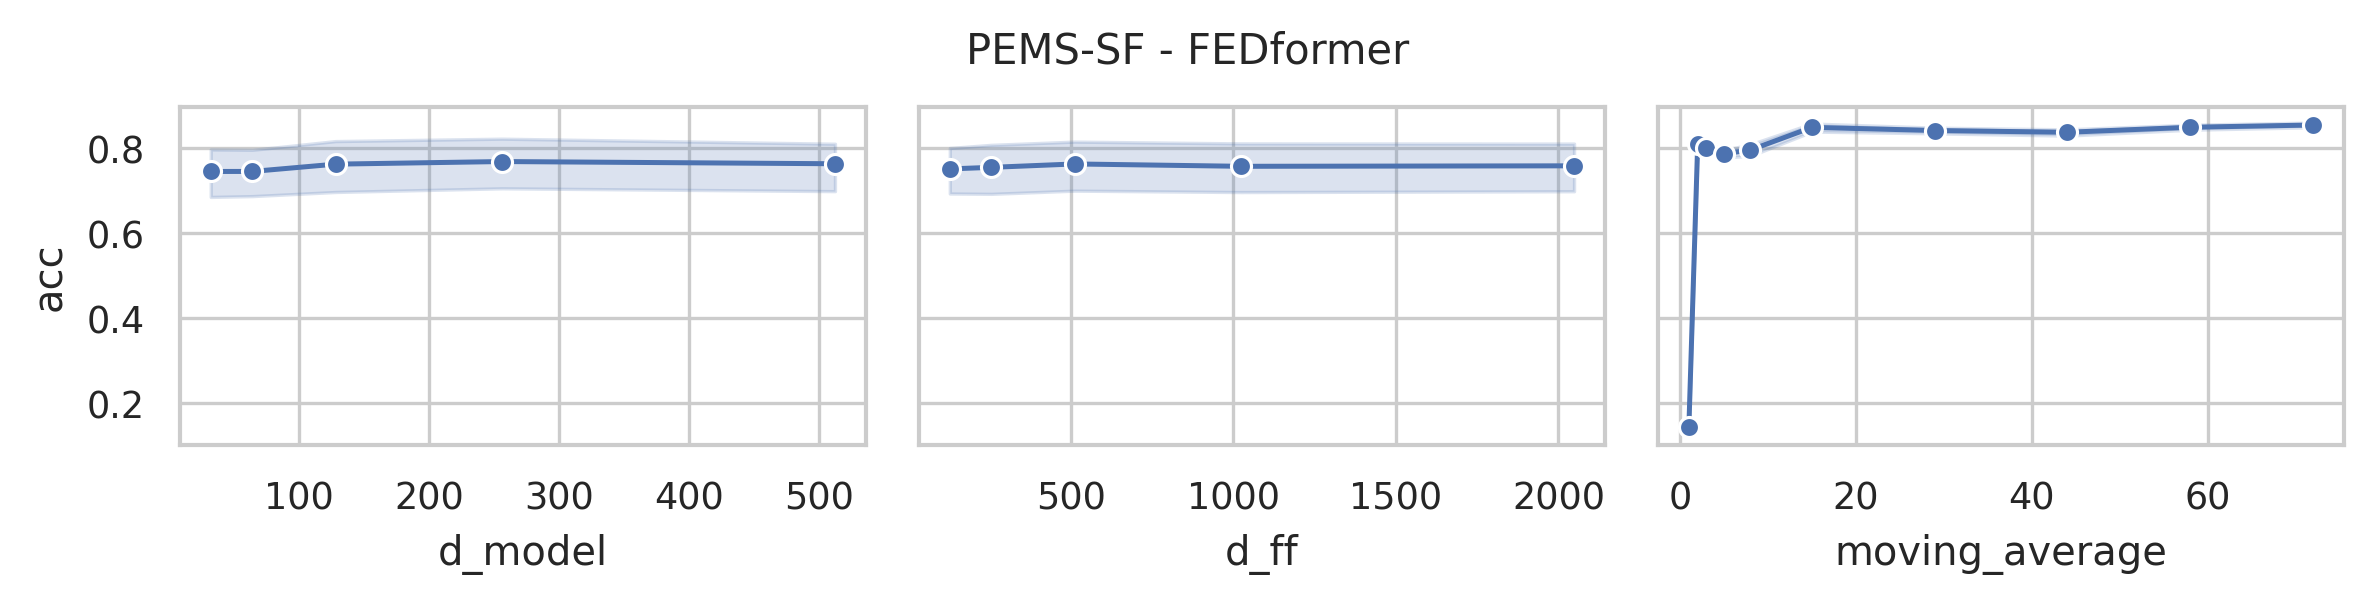

The file beside this chart, header and first rows:
data_name, model, seq_len, d_model, n_heads, e_layers, d_layers, d_ff, moving_average, acc, model_params, model_size (MB)
PEMS-SF, FEDformer, 144, 512, 8, 2, 1, 2048, 72, 0.8555, 18797575, 91.26
PEMS-SF, FEDformer, 144, 512, 8, 2, 1, 2048, 58, 0.8613, 18797575, 91.26
PEMS-SF, FEDformer, 144, 512, 8, 2, 1, 2048, 44, 0.8497, 18797575, 91.26
PEMS-SF, FEDformer, 144, 512, 8, 2, 1, 2048, 29, 0.8728, 18797575, 91.26
PEMS-SF, FEDformer, 144, 512, 8, 2, 1, 2048, 15, 0.8613, 18797575, 91.26
PEMS-SF, FEDformer, 144, 512, 8, 2, 1, 2048, 8, 0.8208, 18797575, 91.26
PEMS-SF, FEDformer, 144, 512, 8, 2, 1, 2048, 5, 0.7341, 18797575, 91.26
PEMS-SF, FEDformer, 144, 512, 8, 2, 1, 2048, 3, 0.8266, 18797575, 91.26
PEMS-SF, FEDformer, 144, 512, 8, 2, 1, 2048, 2, 0.8035, 18797575, 91.26
PEMS-SF, FEDformer, 144, 512, 8, 2, 1, 2048, 1, 0.1734, 18797575, 91.26
PEMS-SF, FEDformer, 144, 512, 8, 2, 1, 1024, 72, 0.8555, 15651847, 79.26
PEMS-SF, FEDformer, 144, 512, 8, 2, 1, 1024, 58, 0.8497, 15651847, 79.26
PEMS-SF, FEDformer, 144, 512, 8, 2, 1, 1024, 44, 0.8439, 15651847, 79.26
PEMS-SF, FEDformer, 144, 512, 8, 2, 1, 1024, 29, 0.8497, 15651847, 79.26
PEMS-SF, FEDformer, 144, 512, 8, 2, 1, 1024, 15, 0.8728, 15651847, 79.26
PEMS-SF, FEDformer, 144, 512, 8, 2, 1, 1024, 8, 0.815, 15651847, 79.26
PEMS-SF, FEDformer, 144, 512, 8, 2, 1, 1024, 5, 0.7861, 15651847, 79.26
PEMS-SF, FEDformer, 144, 512, 8, 2, 1, 1024, 3, 0.7746, 15651847, 79.26
PEMS-SF, FEDformer, 144, 512, 8, 2, 1, 1024, 2, 0.815, 15651847, 79.26
PEMS-SF, FEDformer, 144, 512, 8, 2, 1, 1024, 1, 0.1272, 15651847, 79.26
PEMS-SF, FEDformer, 144, 512, 8, 2, 1, 512, 72, 0.8555, 14078983, 73.26
PEMS-SF, FEDformer, 144, 512, 8, 2, 1, 512, 58, 0.8786, 14078983, 73.26
PEMS-SF, FEDformer, 144, 512, 8, 2, 1, 512, 44, 0.8208, 14078983, 73.26
PEMS-SF, FEDformer, 144, 512, 8, 2, 1, 512, 29, 0.8439, 14078983, 73.26
PEMS-SF, FEDformer, 144, 512, 8, 2, 1, 512, 15, 0.8497, 14078983, 73.26
PEMS-SF, FEDformer, 144, 512, 8, 2, 1, 512, 8, 0.8035, 14078983, 73.26
PEMS-SF, FEDformer, 144, 512, 8, 2, 1, 512, 5, 0.8035, 14078983, 73.26
PEMS-SF, FEDformer, 144, 512, 8, 2, 1, 512, 3, 0.8266, 14078983, 73.26
PEMS-SF, FEDformer, 144, 512, 8, 2, 1, 512, 2, 0.815, 14078983, 73.26
PEMS-SF, FEDformer, 144, 512, 8, 2, 1, 512, 1, 0.1272, 14078983, 73.26
PEMS-SF, FEDformer, 144, 512, 8, 2, 1, 256, 72, 0.8382, 13292551, 70.26
PEMS-SF, FEDformer, 144, 512, 8, 2, 1, 256, 58, 0.8439, 13292551, 70.26
PEMS-SF, FEDformer, 144, 512, 8, 2, 1, 256, 44, 0.815, 13292551, 70.26
PEMS-SF, FEDformer, 144, 512, 8, 2, 1, 256, 29, 0.8382, 13292551, 70.26
PEMS-SF, FEDformer, 144, 512, 8, 2, 1, 256, 15, 0.8844, 13292551, 70.26
PEMS-SF, FEDformer, 144, 512, 8, 2, 1, 256, 8, 0.8092, 13292551, 70.26
PEMS-SF, FEDformer, 144, 512, 8, 2, 1, 256, 5, 0.7803, 13292551, 70.26
PEMS-SF, FEDformer, 144, 512, 8, 2, 1, 256, 3, 0.8266, 13292551, 70.26
PEMS-SF, FEDformer, 144, 512, 8, 2, 1, 256, 2, 0.8382, 13292551, 70.26
PEMS-SF, FEDformer, 144, 512, 8, 2, 1, 256, 1, 0.1503, 13292551, 70.26
PEMS-SF, FEDformer, 144, 512, 8, 2, 1, 128, 72, 0.8439, 12899335, 68.76
PEMS-SF, FEDformer, 144, 512, 8, 2, 1, 128, 58, 0.8324, 12899335, 68.76
PEMS-SF, FEDformer, 144, 512, 8, 2, 1, 128, 44, 0.8786, 12899335, 68.76
PEMS-SF, FEDformer, 144, 512, 8, 2, 1, 128, 29, 0.8439, 12899335, 68.76
PEMS-SF, FEDformer, 144, 512, 8, 2, 1, 128, 15, 0.8671, 12899335, 68.76
PEMS-SF, FEDformer, 144, 512, 8, 2, 1, 128, 8, 0.8324, 12899335, 68.76
PEMS-SF, FEDformer, 144, 512, 8, 2, 1, 128, 5, 0.8035, 12899335, 68.76
PEMS-SF, FEDformer, 144, 512, 8, 2, 1, 128, 3, 0.7977, 12899335, 68.76
PEMS-SF, FEDformer, 144, 512, 8, 2, 1, 128, 2, 0.7688, 12899335, 68.76
PEMS-SF, FEDformer, 144, 512, 8, 2, 1, 128, 1, 0.1734, 12899335, 68.76
PEMS-SF, FEDformer, 144, 256, 8, 2, 1, 2048, 72, 0.8728, 6777351, 35.64
PEMS-SF, FEDformer, 144, 256, 8, 2, 1, 2048, 58, 0.8671, 6777351, 35.64
PEMS-SF, FEDformer, 144, 256, 8, 2, 1, 2048, 44, 0.8439, 6777351, 35.64
PEMS-SF, FEDformer, 144, 256, 8, 2, 1, 2048, 29, 0.8439, 6777351, 35.64
PEMS-SF, FEDformer, 144, 256, 8, 2, 1, 2048, 15, 0.8613, 6777351, 35.64
PEMS-SF, FEDformer, 144, 256, 8, 2, 1, 2048, 8, 0.8092, 6777351, 35.64
PEMS-SF, FEDformer, 144, 256, 8, 2, 1, 2048, 5, 0.7919, 6777351, 35.64
PEMS-SF, FEDformer, 144, 256, 8, 2, 1, 2048, 3, 0.815, 6777351, 35.64
PEMS-SF, FEDformer, 144, 256, 8, 2, 1, 2048, 2, 0.8324, 6777351, 35.64
PEMS-SF, FEDformer, 144, 256, 8, 2, 1, 2048, 1, 0.1561, 6777351, 35.64
... 190 more rows
